The GitHub repository bappaditya-paul/kidney-stone-detection-aiml contains a labelled image folder "data" with 2 categories: no stone, stone. Examples follow, each with its label.

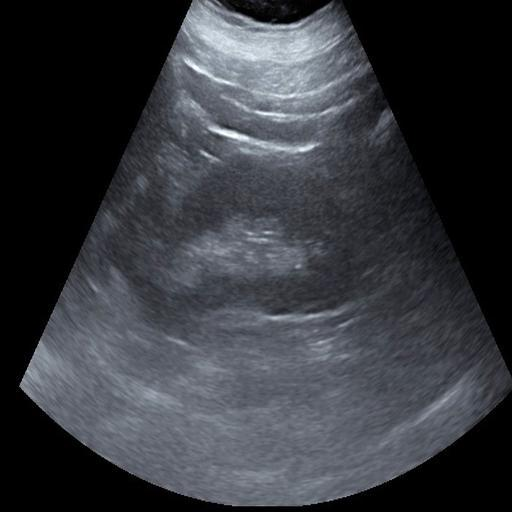
Label: no stone

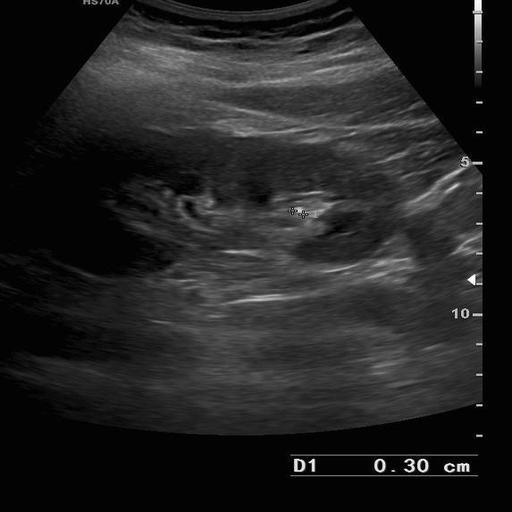
Label: stone

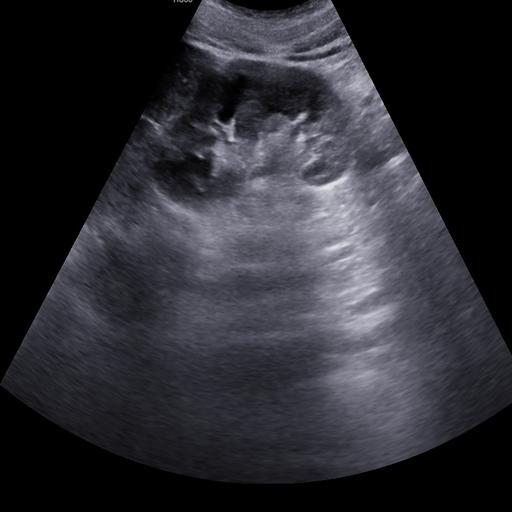
Label: no stone

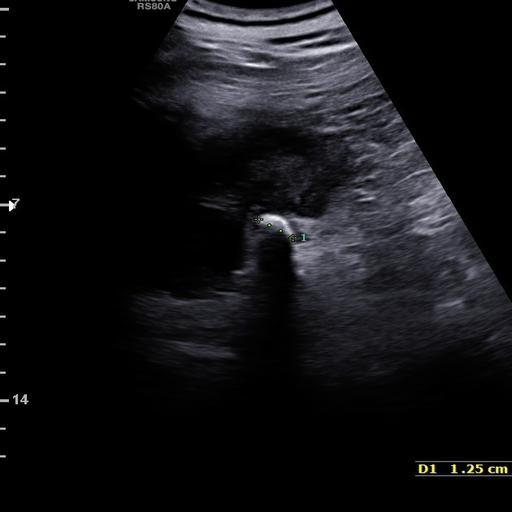
Label: stone

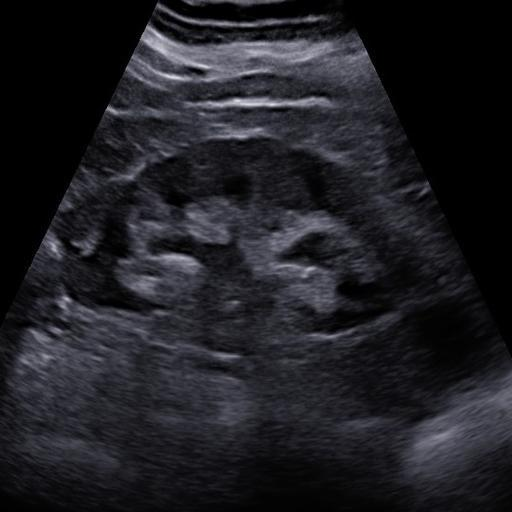
Label: no stone

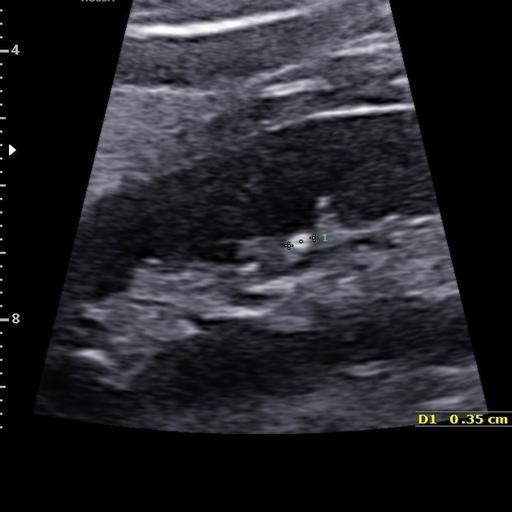
Label: stone
